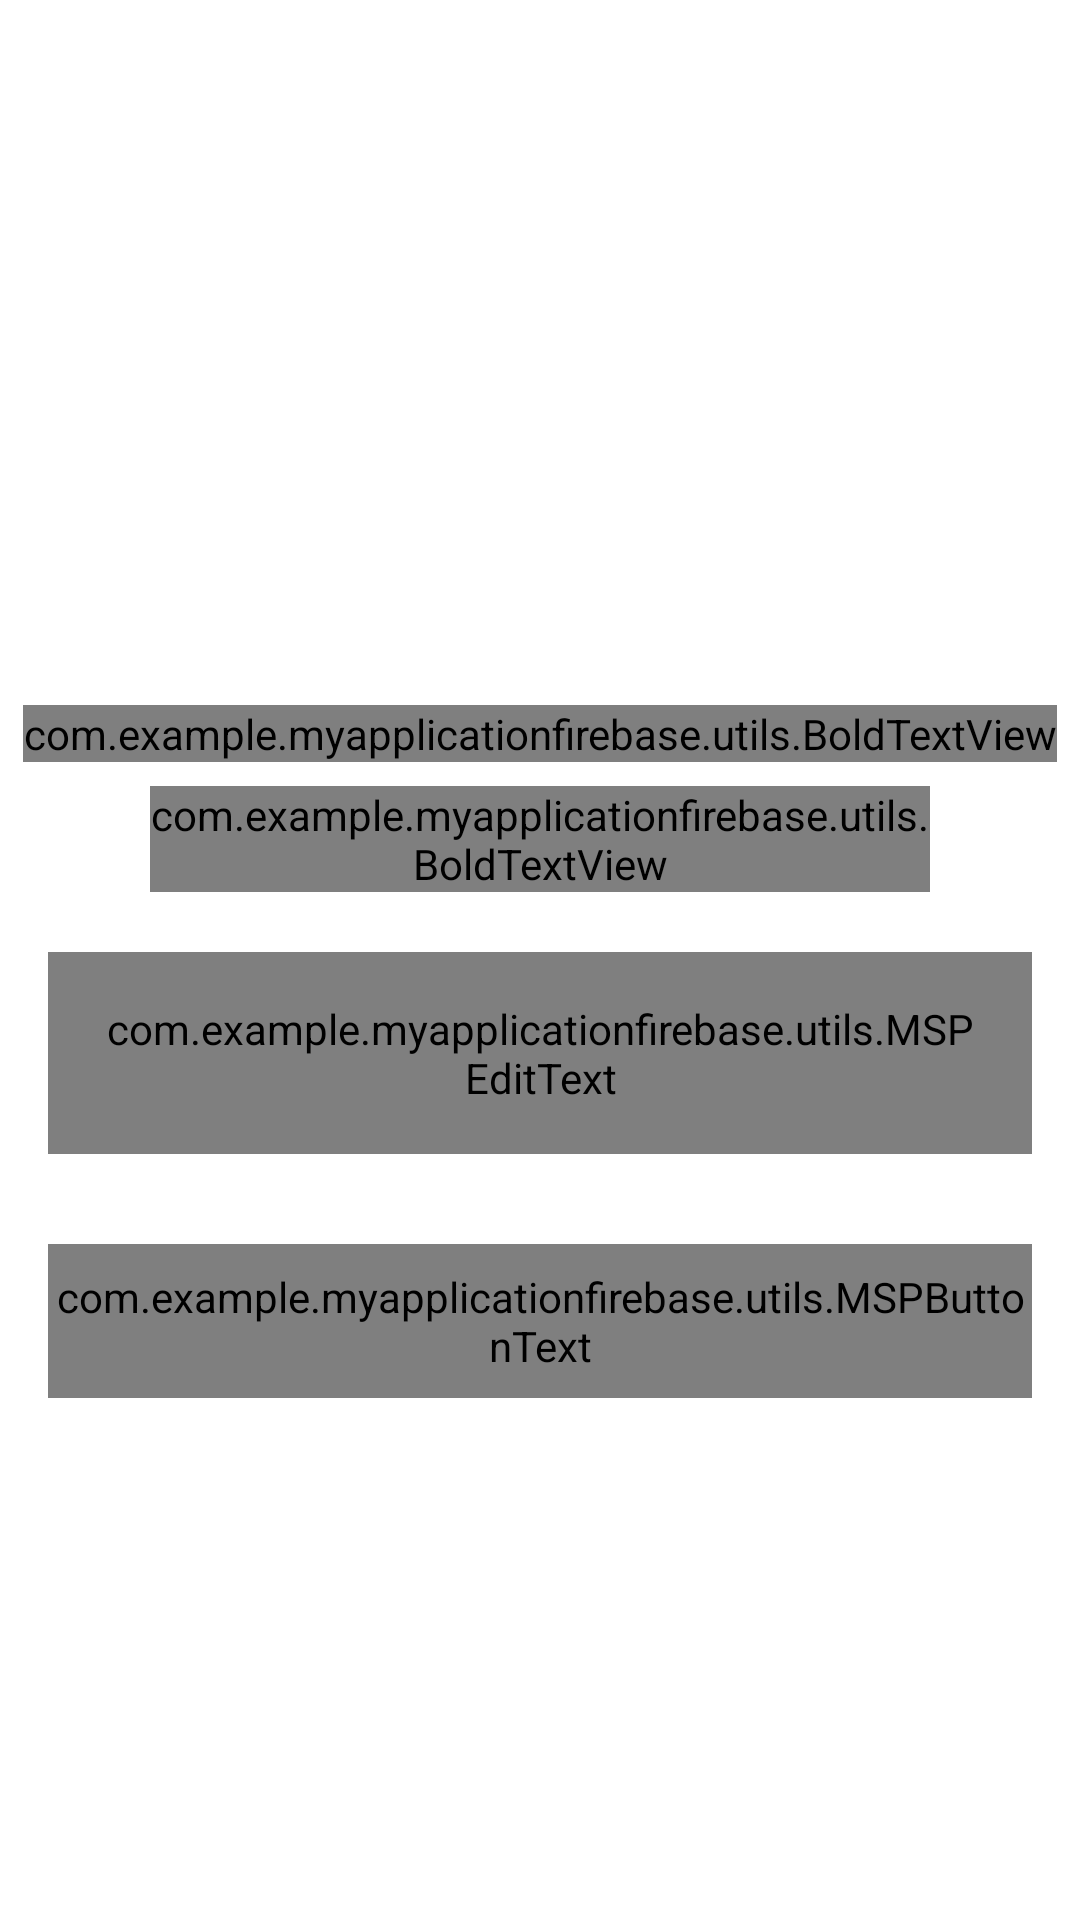

Produce the Android XML layout that renders to this screen, including the resource entries it uses.
<!-- AndroidManifest.xml: application theme Theme.MyApplicationFirebase -->
<!-- res/layout/activity_forgot_password.xml -->
<?xml version="1.0" encoding="utf-8"?>
<androidx.constraintlayout.widget.ConstraintLayout xmlns:android="http://schemas.android.com/apk/res/android"
    xmlns:app="http://schemas.android.com/apk/res-auto"
    xmlns:tools="http://schemas.android.com/tools"
    android:layout_width="match_parent"
    android:layout_height="match_parent"
    tools:context=".ForgotPasswordActivity">
    <FrameLayout
        android:id="@+id/fl_header_image"
        android:layout_width="wrap_content"
        android:layout_height="@dimen/auth_header_image_height"
        app:layout_constraintEnd_toEndOf="parent"
        app:layout_constraintStart_toStartOf="parent"
        app:layout_constraintTop_toTopOf="parent">

        <ImageView
            android:layout_width="match_parent"
            android:layout_height="match_parent"
            android:contentDescription="@string/content_description"
            android:scaleType="fitXY"
            android:src="@drawable/auth_screens_background" />

        <ImageView
            android:layout_width="@dimen/auth_logo_width_size"
            android:layout_height="@dimen/auth_logo_height_size"
            android:layout_gravity="center"
            android:contentDescription="@string/app_name"
            android:scaleType="fitCenter"
            android:src="@drawable/tutorials_eu_logo"
            app:tint="@color/white" />

        <androidx.appcompat.widget.Toolbar
            android:id="@+id/toolbar_forgot_password_activity"
            android:layout_width="match_parent"
            android:layout_height="?attr/actionBarSize"
            android:layout_gravity="top" />
    </FrameLayout>

    <com.example.myapplicationfirebase.utils.BoldTextView
        android:id="@+id/tv_title"
        android:layout_width="wrap_content"
        android:layout_height="wrap_content"
        android:layout_marginTop="35dp"
        android:text="Forgot Password Screen"
        android:textColor="@color/colorprimarytext"
        android:textSize="18sp"
        app:layout_constraintEnd_toEndOf="parent"
        app:layout_constraintStart_toStartOf="parent"
        app:layout_constraintTop_toBottomOf="@id/fl_header_image" />

    <com.example.myapplicationfirebase.utils.BoldTextView
        android:id="@+id/tv_title_description"
        android:layout_width="0dp"
        android:layout_height="wrap_content"
        android:layout_marginStart="50dp"
        android:layout_marginTop="8dp"
        android:layout_marginEnd="50dp"
        android:gravity="center"
        android:text="Enter your email adress we will send you a confirmation mail to reset password "
        android:textColor="@color/colorprimarytext"
        android:textSize="@dimen/forgot_password_title_description_textSize"
        app:layout_constraintEnd_toEndOf="parent"
        app:layout_constraintStart_toStartOf="parent"
        app:layout_constraintTop_toBottomOf="@id/tv_title" />

    <com.google.android.material.textfield.TextInputLayout
        android:id="@+id/til_email"
        style="@style/Widget.MaterialComponents.TextInputLayout.OutlinedBox"
        android:layout_width="match_parent"
        android:layout_height="wrap_content"
        android:layout_marginStart="16dp"
        android:layout_marginTop="20dp"
        android:layout_marginEnd="16dp"
        android:hint="@string/et_hint_email_id"
        android:textColorHint="@color/colorsecondarytext"
        app:layout_constraintEnd_toEndOf="parent"
        app:layout_constraintStart_toStartOf="parent"
        app:layout_constraintTop_toBottomOf="@id/tv_title_description">

        <com.example.myapplicationfirebase.utils.MSPEditText
            android:id="@+id/et_forgot_email"
            android:layout_width="match_parent"
            android:layout_height="wrap_content"
            android:inputType="textEmailAddress"
            android:padding="@dimen/et_padding"
            android:textColor="@color/colorprimarytext"
            android:textSize="22dp" />
    </com.google.android.material.textfield.TextInputLayout>

    <com.example.myapplicationfirebase.utils.MSPButtonText
        android:id="@+id/btn_submit"
        android:layout_width="match_parent"
        android:layout_height="wrap_content"
        android:layout_gravity="center"
        android:layout_marginStart="16dp"
        android:layout_marginTop="30dp"
        android:layout_marginEnd="16dp"
        android:background="@drawable/button_background"
        android:foreground="?attr/selectableItemBackground"
        android:gravity="center"
        android:paddingTop="@dimen/btn_padding"
        android:paddingBottom="@dimen/btn_padding"
        android:text="@string/btn_lbl_submit"
        android:textColor="@android:color/white"
        android:textSize="22sp"
        app:layout_constraintEnd_toEndOf="parent"
        app:layout_constraintStart_toStartOf="parent"
        app:layout_constraintTop_toBottomOf="@id/til_email" />
</androidx.constraintlayout.widget.ConstraintLayout>
<!-- resources referenced by this layout -->
<resources>
  <color name="colorprimarytext">#222934</color>
  <color name="colorsecondarytext">#989898</color>
  <color name="white">#FFFFFFFF</color>
  <dimen name="auth_header_image_height">200dp</dimen>
  <dimen name="auth_logo_height_size">100dp</dimen>
  <dimen name="auth_logo_width_size">220dp</dimen>
  <dimen name="btn_padding">8dp</dimen>
  <dimen name="et_padding">16sp</dimen>
  <dimen name="forgot_password_title_description_textSize">14sp</dimen>
  <!-- drawable button_background (drawable) -->
  <?xml version="1.0" encoding="utf-8"?>
  <shape xmlns:android="http://schemas.android.com/apk/res/android"
      android:shape ="rectangle"
      >
  <gradient
      android:angle ="360"
      android:endColor ="@color/colorthemeorange"
  
      android:startColor ="@color/colorthemepink"
      android:type ="linear"
  
      />
      <corners
          android:radius ="@dimen/button_background_radius"
  
          />
  </shape>
  <string name="app_name">My Application firebase</string>
  <string name="btn_lbl_submit">Submit</string>
  <string name="content_description">image</string>
  <string name="et_hint_email_id">Email ID</string>
  <style name="Theme.MyApplicationFirebase" parent="Base.Theme.MyApplicationFirebase" />
  <color name="colorthemeorange">#F4442D</color>
  <color name="colorthemepink">#ED2173</color>
  <dimen name="button_background_radius">10dp</dimen>
  <style name="Base.Theme.MyApplicationFirebase" parent="Theme.MaterialComponents.DayNight.NoActionBar">
          
          
      </style>
</resources>
